Image classification data set "afhq64" (eigentourist/defcon33 on GitHub). Class labels (3): cat, dog, wild animal.

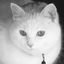
Label: cat

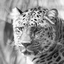
Label: wild animal

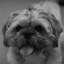
Label: dog

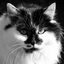
Label: cat

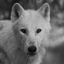
Label: wild animal

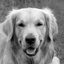
Label: dog
